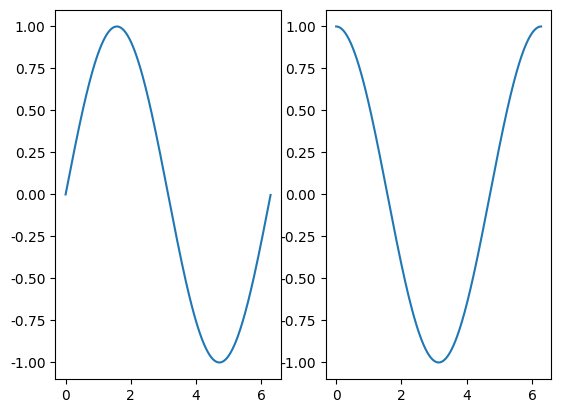

Source code (Python):
import matplotlib.pyplot as plt
from matplotlib.animation import FuncAnimation
import numpy as np

font_filename = 'D:/_git/vcs/_1.data/______test_files1/_font/msch.ttf'
#設定中文字型及負號正確顯示
#設定中文字型檔
plt.rcParams["font.sans-serif"] = "Microsoft JhengHei" # 將字體換成 Microsoft JhengHei
#設定負號
plt.rcParams["axes.unicode_minus"] = False # 讓負號可正常顯示

print('------------------------------------------------------------')	#60個

# 繪製 sin/cos 波形, 這個函數將被重複調用
def animate(i):
    line0.set_ydata(np.sin(x - i / 50))  # 更新 line0 變數
    line1.set_ydata(np.cos(x - i / 50))  # 更新 line0 變數
    return line0,

'''
# 兩張子圖，大小為 15x4 inch，dpi 分辨率 為 100 px/inch，故圖大小為 1500x400 px
fig, (ax0, ax1) = plt.subplots(ncols = 2, figsize = (15, 4), dpi = 100)
fig.suptitle('兩張子圖, ncols = 2', fontsize = 16) # 圖表主標題

# 建立 x 資料
x = np.arange(0, 2 * np.pi, 0.01)

# 建立 line0 變數
line0, = ax0.plot(x, np.sin(x))

# 建立 line1 變數
line1, = ax1.plot(x, np.cos(x))

interval = 20   #每隔 interval msec 執行 animate()動畫
ani = FuncAnimation(fig,
                    animate,
                    frames = 200,
                    interval = interval)
plt.show()

'''

# 建立動畫需要的 Figure 物件  
fig = plt.figure()

# 建立 x 資料
x = np.arange(0, 2 * np.pi, 0.01)

#第一張圖
plt.subplot(121)

# 建立 line0 變數
line0, = plt.plot(x, np.sin(x))

#第二張圖
plt.subplot(122)

# 建立 line1 變數
line1, = plt.plot(x, np.cos(x))

interval = 20   #每隔 interval msec 執行 animate()動畫
ani = FuncAnimation(fig,
                    animate,
                    frames = 200,
                    interval = interval)
plt.show()

print('------------------------------------------------------------')	#60個

